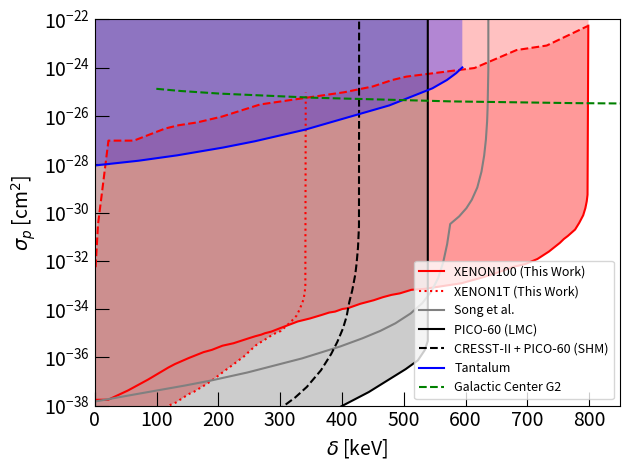

Write the Python code that produced this figure.
#!/usr/bin/python

import matplotlib.pyplot as plt

xenon1tdelta=[0.16648508284554000,11.442005926100300,30.28880509192170,52.03594432493390,74.10588862593000,97.30400705454410,128.0744152582330,164.16258559627600,185.26876737485800,200.89803496692500,213.30623090145900,224.91158640762900,231.2013544023390,233.94471704026100,236.36699407946300,238.30852774152900,238.63800839606700,238.6513595691750,238.7110352671580]
xenon1tlimit=[10**x for x in [-45.25400505692540,-45.20578321572110,-45.047130483948000,-44.750363575032800,-44.36380446397820,-43.88746242243210,-43.16254193524240,-42.1199432642573,-41.36728200627670,-40.669816723119800,-39.91705533134090,-38.818915780226900,-37.74143716949740,-37.043823539972500,-36.20115126895990,-35.020011925025100,-34.018445859391600,-32.194898132403500,-24.044192382987200]]

#upscattereddelta=[0.4295532646048060,79.89690721649490,257.3024054982820,272.1219931271480,300.4725085910650,315.7216494845360,341.06529209622,370.4896907216500,381.6580756013750]
#upscatteredlimit=[10**x for x in [-39.948453608247400,-38.907216494845400,-36.18900343642610,-35.817869415807600,-35.09621993127150,-34.65635738831620,-33.74226804123710,-32.776632302405500,-32.065292096219900]]
#upscattereddelta=[0,5.934298834334150,19.49841045566940,33.06252207700460,46.34404803956200,62.027552101730800,73.89614977039920,87.8841398799011,102.57859413634800,115.15365595196000,129.14164606146200,142.84705051218600,157.11762628046600,171.52949487813500,180.28965030024700,186.64782762274800,201.34228187919500,212.50441540091800,217.73225008830800,235.39385376192200,256.0226068527020,275.52101730837200,279.61850936065000,293.8890851289300,301.51889791593100,312.5397386082660,319.7456729071,329.7774637937130,336.5595196043800,338.82020487460300]
#upscatteredlimit=[10**x for x in [-39.88979159307670,-39.73719533733660,-39.5083009537266,-39.41222182974210,-39.265277287177700,-39.01095019427760,-38.92052278346870,-38.76227481455320,-38.5107735782409,-38.40904274108090,-38.24231720240200,-38.01059696220420,-37.87495584599080,-37.66301660190750,-37.51042034616740,-37.43412221829740,-37.21935711762630,-37.00741787354290,-36.91699046273400,-36.55245496291060,-36.049452490286100,-35.586012009890500,-35.49275874249380,-35.19886965736490,-35.00953726598380,-34.70999646767930,-34.430236665489200,-33.9413634758036,-33.11903920876020,-32.002825856587800]]
#upscattereddelta=[0*1.0224948875255600,18.813905930470300,33.946830265848700,59.509202453987700,79.95910020449900,99.18200408997960,118.20040899795500,137.8323108384460,154.80572597137000,171.16564417177900,201.22699386503100,225.76687116564400,249.48875255623700,261.758691206544,275.86912065439700,292.2290388548060,307.97546012269900,320.44989775051100,330.67484662576700,338.6503067484660,340.2862985685070,341.30879345603300,341.5132924335380,341.5132924335380]
#upscatteredlimit=[10**x for x in [-39.39301042305330,-39.163090128755400,-38.97915389331700,-38.6020846106683,-38.31698344573880,-38.03188228080930,-37.76517473942370,-37.470876762722300,-37.194972409564700,-36.90987124463520,-36.33966891477620,-35.78786020846110,-35.226854690374000,-34.9325567136726,-34.66584917228690,-34.38074800735750,-34.10484365419990,-33.81974248927040,-33.50705088902510,-33.15757204169220,-32.85407725321890,-32.348252605763300,-30.33415082771310,-23.988350705088900]]
upscattereddelta=[0.9832036050798900,5.079885292912740,10.979106923392100,19.00860303154450,25.64522736583370,43.99836132732490,59.07414993854980,80.29496108152400,98.32036050798850,104.79311757476400,117.90249897583000,137.32077017615700,169.19295370749700,192.62597296190100,221.05694387546100,247.1937730438350,262.2695616550590,276.3621466612040,304.46538303973800,318.55796804588300,331.9131503482180,336.09176566980700,339.6149119213440,340.84391642769400,341.5813191315040]
upscatteredlimit=[10**x for x in [-39.47263142804530,-39.42682698311880,-39.40398784847970,-39.25667509448410,-39.178146860937800,-38.939260116736600,-38.77240356019360,-38.513904556444300,-38.27828898304040,-38.19320498495830,-38.02303967338230,-37.764511139162100,-37.306317695248800,-36.92006987446330,-36.3733534749042,-35.813493331214300,-35.50574555579840,-35.26023593235480,-34.765938803199800,-34.51059955983490,-34.196270516294600,-33.89162075573310,-33.560747937028200,-33.275709093720600,-25.76916809442020]]


upscattereddeltamar31=[-0.09705472950250990,10.253321357574300,20.594758193249600,41.28912518783070,51.28703936250370,61.62975323409340,81.96271906486920,91.9580791677131,102.30079303930300,122.99005189022600,132.9828579212410,143.31790957734400,153.3004993210430,164.00972250009600,173.98975817196600,184.32225575623900,202.13818379952200,214.9736717762290,224.9498763403560,235.63355880111900,245.9749956367940,265.92740476504700,276.6276886926980,296.9517152720730,307.29570617957700,327.9415458094070,332.5439832452890,336.7441543681010,337.5461329224120,337.5461329224120]
upscatteredlimitmar31=[10**x for x in [-39.46428343386440,-39.357387014247500,-39.20049038179120,-38.95098310481490,-38.87264972181900,-38.72289597691120,-38.45195152371670,-38.35933236562390,-38.20957862071610,-37.93149979354590,-37.82459486035610,-37.631983790157500,-37.46793575657990,-37.36819073808420,-37.18985692940970,-36.9829600841141,-36.63338427287700,-36.42654702259080,-36.22678455127090,-35.98418178180560,-35.82728514934940,-35.42776020670950,-35.27801497537450,-34.957070309340700,-34.81445945198130,-34.29352244816300,-34.03648917286380,-33.52944631979530,-32.0151797002371,-24]]


#upscattereddelta100=[0,9.137635636778980,23.300970873786400,36.55054254711590,51.62764134780130,63.04968589377500,76.75613934894350,92.29011993146770,104.62592804111900,116.50485436893200,130.66818960593900,137.97829811536300,157.62421473443700,172.24443175328400,186.40776699029100,200.11422044546000,209.2518560822390,215.648201027984,231.18218161050800,245.80239862935500,261.3363792118790,269.56025128498,275.95659623072500,290.57681324957200,304.7401484865790,317.0759565962310,330.3255282695600,351.34209023415200,367.33295259851500,379.2118789263280,403.42661336379200,417.5899486008000,429.9257567104510,443.63221016562000,455.5111364934320,470.1313535122790,494.80296973158200,513.07824100514,545.5168475157050,570.1884637350090,582.0673900628210,594.8600799543120,606.7390062821250,620.9023415191320,633.6950314106230,647.85836664763,662.4785836664760,680.7538549400340,699.0291262135920,750.1998857795550,779.4403198172470]
#upscatteredlimit100=[10**x for x in [-38.70253807106600,-38.525888324873100,-38.41624365482230,-38.27005076142130,-38.014213197969500,-37.92893401015230,-37.776649746192900,-37.52081218274110,-37.42335025380710,-37.30761421319800,-37.118781725888300,-37.00913705583760,-36.789847715736000,-36.54010152284260,-36.36954314720810,-36.1746192893401,-36.02233502538070,-35.91878172588830,-35.64467005076140,-35.4253807106599,-35.15736040609140,-35.02335025380710,-34.93197969543150,-34.712690355330000,-34.51776649746190,-34.38984771573600,-34.26802030456850,-34.018274111675100,-33.920812182741100,-33.79898477157360,-33.51269035533000,-33.421319796954300,-33.30558375634520,-33.14720812182740,-33.01319796954320,-32.91573604060910,-32.80609137055840,-32.72690355329950,-32.51370558375640,-32.39187817258880,-32.31269035533000,-32.19086294416240,-32.008121827411200,-31.916751269035500,-31.776649746192900,-31.51472081218270,-31.338071065989800,-31.01522842639590,-30.497461928934000,-29.047715736040600,-28]]

#upscattereddelta100apr1=[20.083682008368200,42.398884239888400,70.2928870292887,102.09205020920500,128.31241283124100,151.7433751743380,176.29009762901000,205.85774058577400,230.4044630404460,258.85634588563500,292.329149232915,321.8967921896790,350.3486750348680,380.4741980474200,408.36820083682000,440.72524407252400,466.94560669456100,492.050209205021,516.0390516039050,541.7015341701540,565.1324965132500,591.910739191074,618.1311018131100,656.0669456066950,687.3082287308230,701.2552301255230,734.1701534170160,746.4435146443520,773.779637377964,781.032078103208]
#upscatteredlimit100apr1=[10**x for x in [-37.880741337630900,-37.52618855761480,-37.163577759871100,-36.68009669621270,-36.3013698630137,-36.011281224818700,-35.80177276390010,-35.487510072522200,-35.3505237711523,-35.06849315068490,-34.8348106365834,-34.5044319097502,-34.28686543110400,-34.0290088638195,-33.85979049153910,-33.56164383561640,-33.39242546333600,-33.271555197421400,-33.17485898468980,-33.02175664786460,-32.9331184528606,-32.76390008058020,-32.514101531023400,-32.143432715552000,-31.724415793714700,-30.991136180499600,-30.193392425463300,-29.460112812248200,-28.71071716357780,-27.01853344077360]]
#upscattereddelta100apr5=[10.468319559228700,45.179063360881500,74.931129476584,93.11294765840220,131.68044077135000,172.45179063360900,202.7548209366390,234.15977961432500,267.2176308539950,296.969696969697,334.98622589531700,355.37190082644600,393.3884297520660,431.404958677686,457.30027548209400,496.969696969697,544.9035812672180,571.3498622589530,611.0192837465560,658.9531680440770,683.1955922865010,696.4187327823690,710.1928374655650,720.6611570247930,738.8429752066120,759.228650137741,798.8980716253440,800.0000000000000]
#upscatteredlimit100apr5=[10**x for x in [-37.80880238103910,-37.490852659555100,-37.07357920413590,-36.77697327702330,-36.22790530454730,-35.76703407725630,-35.525994830159800,-35.28500109221980,-35.01103597043730,-34.78098718462150,-34.463173990606900,-34.265778024538500,-34.025057341537100,-33.7512970109586,-33.54311537481340,-33.31347617140570,-33.17228401354350,-33.041217642989800,-32.78955200786400,-32.35100302180800,-32.21984563294130,-32.09924636836930,-31.82448483634910,-31.28526959624280,-30.790425783667700,-29.778051844031000,-28.00656242035900,-25.60572687224670]]
upscattereddelta100apr21=[0.6622516556291420,22.075055187638000,104.19426048565100,138.8520971302430,147.9028697571740,152.31788079470200,160.9271523178810,165.78366445916100,185.8719646799120,206.18101545253900,230.90507726269300,245.91611479028700,271.523178807947,299.11699779249400,329.3598233995590,375.4966887417220,429.80132450331100,471.30242825607100,494.03973509933800,530.9050772626930,544.8123620309050,551.4348785871970,577.0419426048570,614.3487858719650,637.5275938189850,674.8344370860930,696.2472406181020,723.3995584988960,741.280353200883,758.719646799117,769.9779249448120,784.1059602649010,790.5077262693160,794.2604856512140,796.2472406181020,797.5717439293600,798.8962472406180]
upscatteredlimit100apr21=[10**x for x in [-37.77009803921570,-37.752941176470600,-36.64803921568630,-36.17794117647060,-36.054411764705900,-35.92058823529410,-35.76274509803920,-35.61176470588240,-35.45735294117650,-35.508823529411800,-35.27549019607840,-35.20343137254900,-34.98725490196080,-34.76764705882350,-34.49313725490200,-34.17058823529410,-33.77598039215690,-33.51519607843140,-33.34019607843140,-33.2235294117647,-33.16176470588240,-33.15147058823530,-33.01421568627450,-32.890686274509800,-32.61960784313730,-32.279901960784300,-32.152941176470600,-31.84754901960780,-31.545588235294100,-31.116666666666700,-30.869607843137300,-30.488725490196100,-30.19019607843140,-29.91911764705880,-29.64460784313730,-29.380392156862700,-25.27647058823530]]

upscattereddelta100jun24=[0,21.707901037510000,53.950518754988000,86.1931364724661,119.07422186751800,129.60893854748600,151.95530726257000,175.8978451715880,189.62490023942500,206.54429369513200,224.42138866719900,249.64086193136500,259.53711093375900,269.4333599361530,275.17956903431800,285.7142857142860,298.1644054269750,328.49162011173200,348.28411811652000,367.43814844373500,379.24980047885100,388.82681564245800,400.63846767757400,409.57701516360700,429.68874700718300,451.3966480446930,466.08140462889100,480.12769353551500,493.5355147645650,512.3703112529930,533.7589784517160,548.1245011971270,574.3016759776540,593.4557063048680,613.2482043096570,627.9329608938550,648.0446927374300,665.9217877094970,678.6911412609740,696.5682362330410,716.3607342378290,734.87629688747,752.753391859537,759.1380686352750,765.5227454110140,777.3343974461290,784.0383080606550,790.4229848363930,793.9345570630490,796.169193934557,797.4461292897050,798.7230646448520]
upscatteredlimit100jun24=[10**x for x in [-37.761572052401700,-37.75589519650660,-37.36986899563320,-36.92139737991270,-36.42183406113540,-36.279912663755500,-36.03013100436680,-35.78602620087340,-35.68951965065500,-35.519213973799100,-35.417030567685600,-35.20698689956330,-35.12751091703060,-35.059388646288200,-35.00262008733620,-34.93449781659390,-34.80960698689960,-34.51441048034930,-34.38951965065500,-34.24192139737990,-34.14541484716160,-34.1056768558952,-33.99781659388650,-33.96375545851530,-33.78209606986900,-33.634497816593900,-33.50960698689960,-33.41310043668120,-33.35065502183410,-33.20305676855900,-33.163318777292600,-33.10655021834060,-33.004366812227100,-32.930567685589500,-32.788646288209600,-32.686462882096100,-32.521834061135400,-32.35720524017470,-32.24366812227070,-32.135807860262000,-31.925764192139700,-31.619213973799100,-31.25589519650660,-31.096943231441000,-30.972052401746700,-30.705240174672500,-30.427074235807900,-30.11484716157210,-29.81965065502180,-29.535807860262000,-29.263318777292600,-22.25807860262010]]

projectiondelta=[0.007687874023076800,9.420955735143340,43.634984866633500,71.8811950116802,112.07041067555300,149.0458814457220,204.166550102836,229.65868615514300,245.27478704055100,259.2831612708820,270.0768296232580,284.5455153107220,298.0968881407920,309.3526831427770,327.0448303425010,339.45636907262200,350.0372328009980,350.55071872012300,350.55071872012300]
projectionlimit=[10**x for x in [-44.59813944906560,-44.54780181258710,-44.11207105133170,-43.62617434945100,-42.85549316750870,-42.07368506923040,-40.806093024557000,-40.2811572983871,-39.99633181633070,-39.75059404843230,-39.543961933064700,-39.23682367796860,-38.879463104504500,-38.51654676074630,-37.71262833677760,-36.936675835880100,-35.8537670262385,-33.012831061744500,-28]]

upscattereddelta2=[9.437280187573270,41.13423212192260,90.98769050410320,149.25263774912100,173.76905041031700,209.36400937866400,239.11195779601400,275.9378663540450,294.9150058616650,311.32766705744400,320.86752637749100,331.4331770222740,339.84466588511100,345.7942555685820,349.7948417350530]
upscatteredlimit2=[10**x for x in [-39.99532321027610,-39.586623210798700,-38.96407923089390,-38.246495804511300,-37.954240343930800,-37.46473472701020,-37.027492513966100,-36.098173564501800,-35.65372594583580,-35.30673490468920,-35.05479376172550,-34.6887436876055,-34.329811224783100,-33.961352380985600,-33.60476737116970]]

upscattereddeltajun13=[0.13487351592356200,1.4094547249548800,4.8511610527494600,10.33205285924700,23.589479054054200,37.483906941882800,49.593487769826100,61.83105638974540,69.60648328399370,81.33417126838470,89.1097426183801,96.50342112482320,108.74060452941700,115.7517642174030,120.34073808907300,133.85288791802400,146.34566169124400,168.01619060014100,180.63627803851700,201.9252993191870,219.39004730169000,242.7191207955470,255.84990745201800,267.70524616497500,283.63958181024200,293.327313885279,315.38233584117700,322.65028969568300,328.5167820432430,330.68621845396000,332.0311014599390,332.0311014599390]
upscatteredlimitjun13=[10**x for x in [-39.47298828862860,-39.47298828862860,-39.4333207404609,-39.41065357007930,-39.20098224404990,-39.025311673592700,-38.90064223649410,-38.71363808084620,-38.656970154892300,-38.475632791839800,-38.401964488099700,-38.27162825840570,-38.12995844352100,-38.01662259161320,-37.95995466565920,-37.772950510011300,-37.551945598791100,-37.24027200604460,-37.036267472610500,-36.62259161314700,-36.271250472232700,-35.77257272383830,-35.46656592368720,-35.26256139025310,-35.0188893086513,-34.911220249338900,-34.35020778239520,-34.01586701926710,-33.613524744994300,-33.30185115224780,-25.028333962977000,-20]]

songdelta=[0,72.24611313264970,145.2861395964270,186.76811114786600,246.90704598081400,335.62686073437000,397.15514389679100,433.2782004631160,462.0575587165070,486.47039364869300,511.081706913662,529.9371485279520,545.0215018193850,555.7393317896130,563.8769434336750,570.2282500826990,575.1902084022490,589.6791266953360,601.389348329474,610.1223949718820,619.0539199470730,625.8021832616610,630.1687065828650,632.9474032418130,634.9321865696330,635.7260999007610,636.9169698974530,636.9169698974530]
songlimit=[10**x for x in [-37.83306751727800,-37.50235330303930,-37.171650343995700,-36.96809169748220,-36.62869972774740,-36.04303564573080,-35.55055332474070,-35.21082088535120,-34.90500879048330,-34.59062867827250,-34.18268412839860,-33.757645750820900,-33.255998887142600,-32.71175955104430,-32.056904156561200,-31.30845618642680,-30.474927382008200,-30.160406579857500,-29.820328043215700,-29.471701185822700,-28.9614609806124,-28.306585889537600,-27.634664805338800,-26.97973343828800,-26.22271745081080,-25.652819083464800,-24.045180463865300,-20]]

combineddddelta=[0,13.09956996361230,24.214356599404600,38.50479655970890,57.95567317234540,77.0095931194178,94.67416473701620,114.32351968243500,129.01091630830300,146.67548792590100,162.35527621568000,182.9970228250080,197.48594111809500,207.80681442275900,214.35659940456500,220.31094938802500,243.92987098908400,277.67118756202500,302.6794574925570,324.5120740985780,343.1690373800860,365.9940456500170,382.467747270923,392.5901422428050,401.52166721799500,407.4760172014560,411.8425405226600,416.60602050942800,421.5679788289780,423.75124048958000,425.9345021501820,427.52232881243800,427.72080714522,427.72080714522]
combinedddlimit=[10**x for x in [-45.2589048378522,-45.208053865957300,-45.11464418722810,-44.95323061912540,-44.66429850325250,-44.31581796339710,-43.95881161318080,-43.51677226325970,-43.142711478522900,-42.65811342176750,-42.19049945456270,-41.45926630548040,-40.847031521405200,-40.30278655770930,-39.86056149706760,-39.358785198644500,-38.98485103485370,-38.47496255449320,-38.075529745986100,-37.65903968915970,-37.22549238401390,-36.53682075556480,-35.86507131309260,-35.35484799067510,-34.81058333038760,-34.30880703196460,-33.71344097168910,-33.22866001801180,-32.56525348897860,-32.08894206968620,-31.451014488777600,-30.56640116716370,-24.042214719931200,-20]]

picolmcdelta=[0.5433124849996600,56.97399233319340,108.18267615343900,184.35619574166200,235.89859314385900,278.24502991469700,294.33270192301300,328.4671072195920,360.62064989046700,396.0596936145960,443.32960096843900,503.0836473651450,522.7859442516640,533.9650623872280,538.9095693564880,538.9095693564880]
picolmclimit=[10**x for x in [-42.71720116618080,-42.43148688046650,-41.755102040816300,-40.48979591836740,-39.72594752186590,-39.15451895043730,-38.89795918367350,-38.518950437317800,-38.33819241982510,-38.06997084548110,-37.440233236151600,-36.48979591836740,-36.12827988338190,-35.70262390670550,-35.32361516034990,-20]]

upscattereddeltajun24=[1.0110294117647100,6.617647058823530,10.569852941176500,22.79411764705880,30.147058823529400,34.9264705882353,38.419117647058800,41.084558823529400,43.933823529411800,50.183823529411800,59.283088235294100,63.051470588235300,71.04779411764700,82.53676470588240,87.22426470588230,90.80882352941180,99.26470588235290,105.51470588235300,114.43014705882400,121.59926470588200,125.18382352941200,131.1580882352940,137.9595588235290,140.625,149.9080882352940,156.80147058823500,160.3860294117650,165.16544117647100,176.83823529411800,187.13235294117600,200.73529411764700,211.76470588235300,223.0698529411760,233.36397058823500,241.36029411764700,251.19485294117600,260.2022058823530,265.8088235294120,271.41544117647100,279.8713235294120,289.3382352941180,297.1507352941180,301.01102941176500,310.7536764705880,319.02573529411800,326.56250000000000,331.43382352941200,337.7757352941180,339.797794117647,340.71691176470600,341.3602941176470]
upscatteredlimitjun24=[10**x for x in [-39.47166313559320,-39.41207627118640,-39.396186440678000,-39.217425847457600,-39.13797669491530,-39.066472457627100,-39.01085805084750,-38.98702330508480,-38.93935381355930,-38.89565677966100,-38.75662076271190,-38.712923728813600,-38.641419491525400,-38.47854872881360,-38.42690677966100,-38.39512711864410,-38.25609110169490,-38.18061440677970,-38.077330508474600,-37.98199152542370,-37.934322033898300,-37.87473516949150,-37.755561440678000,-37.72378177966100,-37.5489936440678,-37.465572033898300,-37.429819915254200,-37.35037076271190,-37.17161016949150,-37.000794491525400,-36.74258474576270,-36.528072033898300,-36.31753177966100,-36.114936440678000,-35.96398305084750,-35.72563559322030,-35.51509533898310,-35.40783898305090,-35.33633474576270,-35.18935381355930,-35.03840042372880,-34.94703389830510,-34.91128177966100,-34.68087923728810,-34.48225635593220,-34.27171610169490,-34.01747881355930,-33.60434322033900,-33.29846398305090,-33.02833686440680,-25.019862288135600]]

#maxsigmadelta=[1,10,50,100,150,200,250,300,350,400,450,500,550,600,650,700,750,800]
#maxsigma1km=[10**x for x in [-30.9,-30.28,-29.22,-28.68,-28.35,-28.04,-27.61,-27.15,-27.04,-26.94,-26.69,-26.22,-26.06,-25.92,-25.36,-25.11,-24.5,-23.68]]
#maxsigmadelta=[11.019283746556500,30.853994490358100,51.79063360881550,73.27823691460050,112.39669421487600,157.57575757575800,226.99724517906300,322.86501377410500,475.4820936639120,790.0826446280990,796.6942148760330,800.0000000000000]
#maxsigma1km=[10**x for x in [-28.18327447482430,-27.523300688098400,-27.028570648414500,-26.776154112207400,-26.524465722503400,-26.284040849018800,-26.033603961117000,-25.784259292969700,-25.53725834637930,-25.329986893362900,-25.39633924345580,-25.60572687224670]]
maxsigmadelta=[2.2075055187638000,22.516556291390700,113.68653421633600,135.98233995585000,166.00441501103800,229.3598233995590,264.9006622516560,330.4635761589400,366.2251655629140,477.4834437086090,503.0905077262690,530.4635761589400,799.1169977924940]
maxsigma1km=[10**x for x in [-28.76274509803920,-27.760784313725500,-26.51862745098040,-26.388235294117600,-26.275,-26.024509803921600,-25.80833333333330,-25.770588235294100,-25.56813725490200,-25.523529411764700,-25.4,-25.310784313725500,-25.27647058823530]]
maxsigmadelta=[1.2769353551476400,50.11971268954510,105.02793296089400,135.03591380686400,165.68236233040700,205.9058260175580,267.19872306464500,403.19233838786900,450.75818036711900,480.76616121308900,504.07023144453300,613.8866719872310,731.3647246608140,798.0845969672790]
maxsigma1km=[10**x for x in [-32.25502183406110,-30.449781659388600,-26.52139737991270,-26.385152838427900,-26.26593886462880,-26.021834061135400,-25.522270742358100,-25.017030567685600,-24.778602620087300,-24.52314410480350,-24.37554585152840,-24.017903930131,-23.086899563318800,-22.269432314410500]]
maxsigmadelta=[1.2769353551476400,5.107741420590580,22.027134876296900,63.20830007980850,113.64724660814000,135.35514764565000,165.68236233040700,206.22505985634500,267.5179569034320,403.511572226656,415.6424581005590,450.438946528332,481.08539505187600,504.07023144453300,614.5251396648040,682.5219473264170,731.3647246608140,798.0845969672790]
maxsigma1km=[10**x for x in [-32.266375545851500,-30.50087336244540,-27.020960698690000,-27.020960698690000,-26.52139737991270,-26.385152838427900,-26.26593886462880,-26.021834061135400,-25.522270742358100,-25.017030567685600,-24.954585152838400,-24.772925764192100,-24.511790393013100,-24.369868995633200,-24.012227074235800,-23.268558951965100,-23.081222707423600,-22.269432314410500]]

tantalumx=[-0.2591670499881080,70.80200389108540,133.19647117572000,207.43351237576400,258.85007150361600,340.59561885977200,476.64274860259200,546.2521903016400,569.935190339226,584.9527395997590,594.7711973768290]
tantalumy=[10**x for x in [-28.052044609665400,-27.853779429987600,-27.63073110285010,-27.308550185873600,-27.048327137546500,-26.565055762081800,-25.561338289962800,-24.855018587360600,-24.50805452292440,-24.223048327137500,-23.987608426270100]]

acevedox=[10**(x+3) for x in [-1.0019196025293600,-0.8532445046672690,-0.6913956639566390,-0.451445347786811,-0.23784251731406200,-0.11080999698885900,-0.03647244805781360,0.06421258657031050,0.14513700692562500]]
acevedoy=[10**y for y in [-24.87421311372510,-24.967270299973700,-25.074465286546600,-25.243784290703900,-25.396181009380500,-25.466620022694300,-25.494699478670500,-25.511317932207500,-25.48828054810980]]

plt.xlabel("$\delta$ [keV]",size=14)
plt.ylabel("$\sigma_p$ [cm$^2$]",size=14)

plt.yscale("log")
plt.ylim([10**-38,10**-22])
plt.xlim([0,850])

#plt.plot(picolmcdelta,picolmclimit,"k-",label="PICO-60 (LMC)")
#plt.plot(songdelta,songlimit,color="gray",label="Song et al.")
plt.plot(maxsigmadelta,maxsigma1km,"r--")
#plt.plot(upscattereddelta,upscatteredlimit,"r:",label="XENON1T (This Work)")
plt.fill_between(upscattereddeltajun24,upscatteredlimitjun24,1,facecolor="red",alpha=0.4)
plt.plot(upscattereddelta100jun24,upscatteredlimit100jun24,color="red",label="XENON100 (This Work)")
plt.fill_between(upscattereddelta100jun24,upscatteredlimit100jun24,1,facecolor="white",alpha=1)
plt.fill_between(upscattereddelta100jun24,upscatteredlimit100jun24,1,facecolor="red",alpha=0.4)
#plt.plot(upscattereddelta100apr5,upscatteredlimit100apr5)
plt.fill_between(maxsigmadelta,maxsigma1km,1,facecolor="white",alpha=0.4)

#plt.plot(upscattereddelta100apr1,upscatteredlimit100apr1)

plt.plot(upscattereddeltajun24,upscatteredlimitjun24,"r:",label="XENON1T (This Work)")

plt.plot(songdelta,songlimit,color="gray",label="Song et al.")
plt.plot(picolmcdelta,picolmclimit,"k-",label="PICO-60 (LMC)")
plt.plot(combineddddelta,combinedddlimit,"k--",label="CRESST-II + PICO-60 (SHM)")
#plt.fill_between(combineddddelta,combinedddlimit,1,facecolor="gray",alpha=0.4)
plt.fill_between(picolmcdelta,picolmclimit,1,facecolor="gray",alpha=0.4)

#plt.plot(xenon1tdelta,xenon1tlimit,"b-",label="Xenon1T Limit")
#plt.fill_between(xenon1tdelta,xenon1tlimit,1,facecolor="blue",alpha=0.4)
#plt.plot(projectiondelta,projectionlimit,"b--",label="LUX/Panda-X Projection (500 keV)")
#plt.plot(upscattereddelta2,upscatteredlimit2)

plt.tick_params(direction="in",length=10,labelsize=14)
plt.tick_params(which="minor",direction="in",length=4)

plt.plot(tantalumx,tantalumy,"b-",label="Tantalum")
plt.fill_between(tantalumx,tantalumy,1,facecolor="blue",alpha=0.3)

plt.plot(acevedox,acevedoy,"g--",label="Galactic Center G2")

plt.legend(loc=4,fontsize=9)
plt.tight_layout()
plt.savefig("inelasticxenonlimitslargedelta.pdf")
plt.show()
